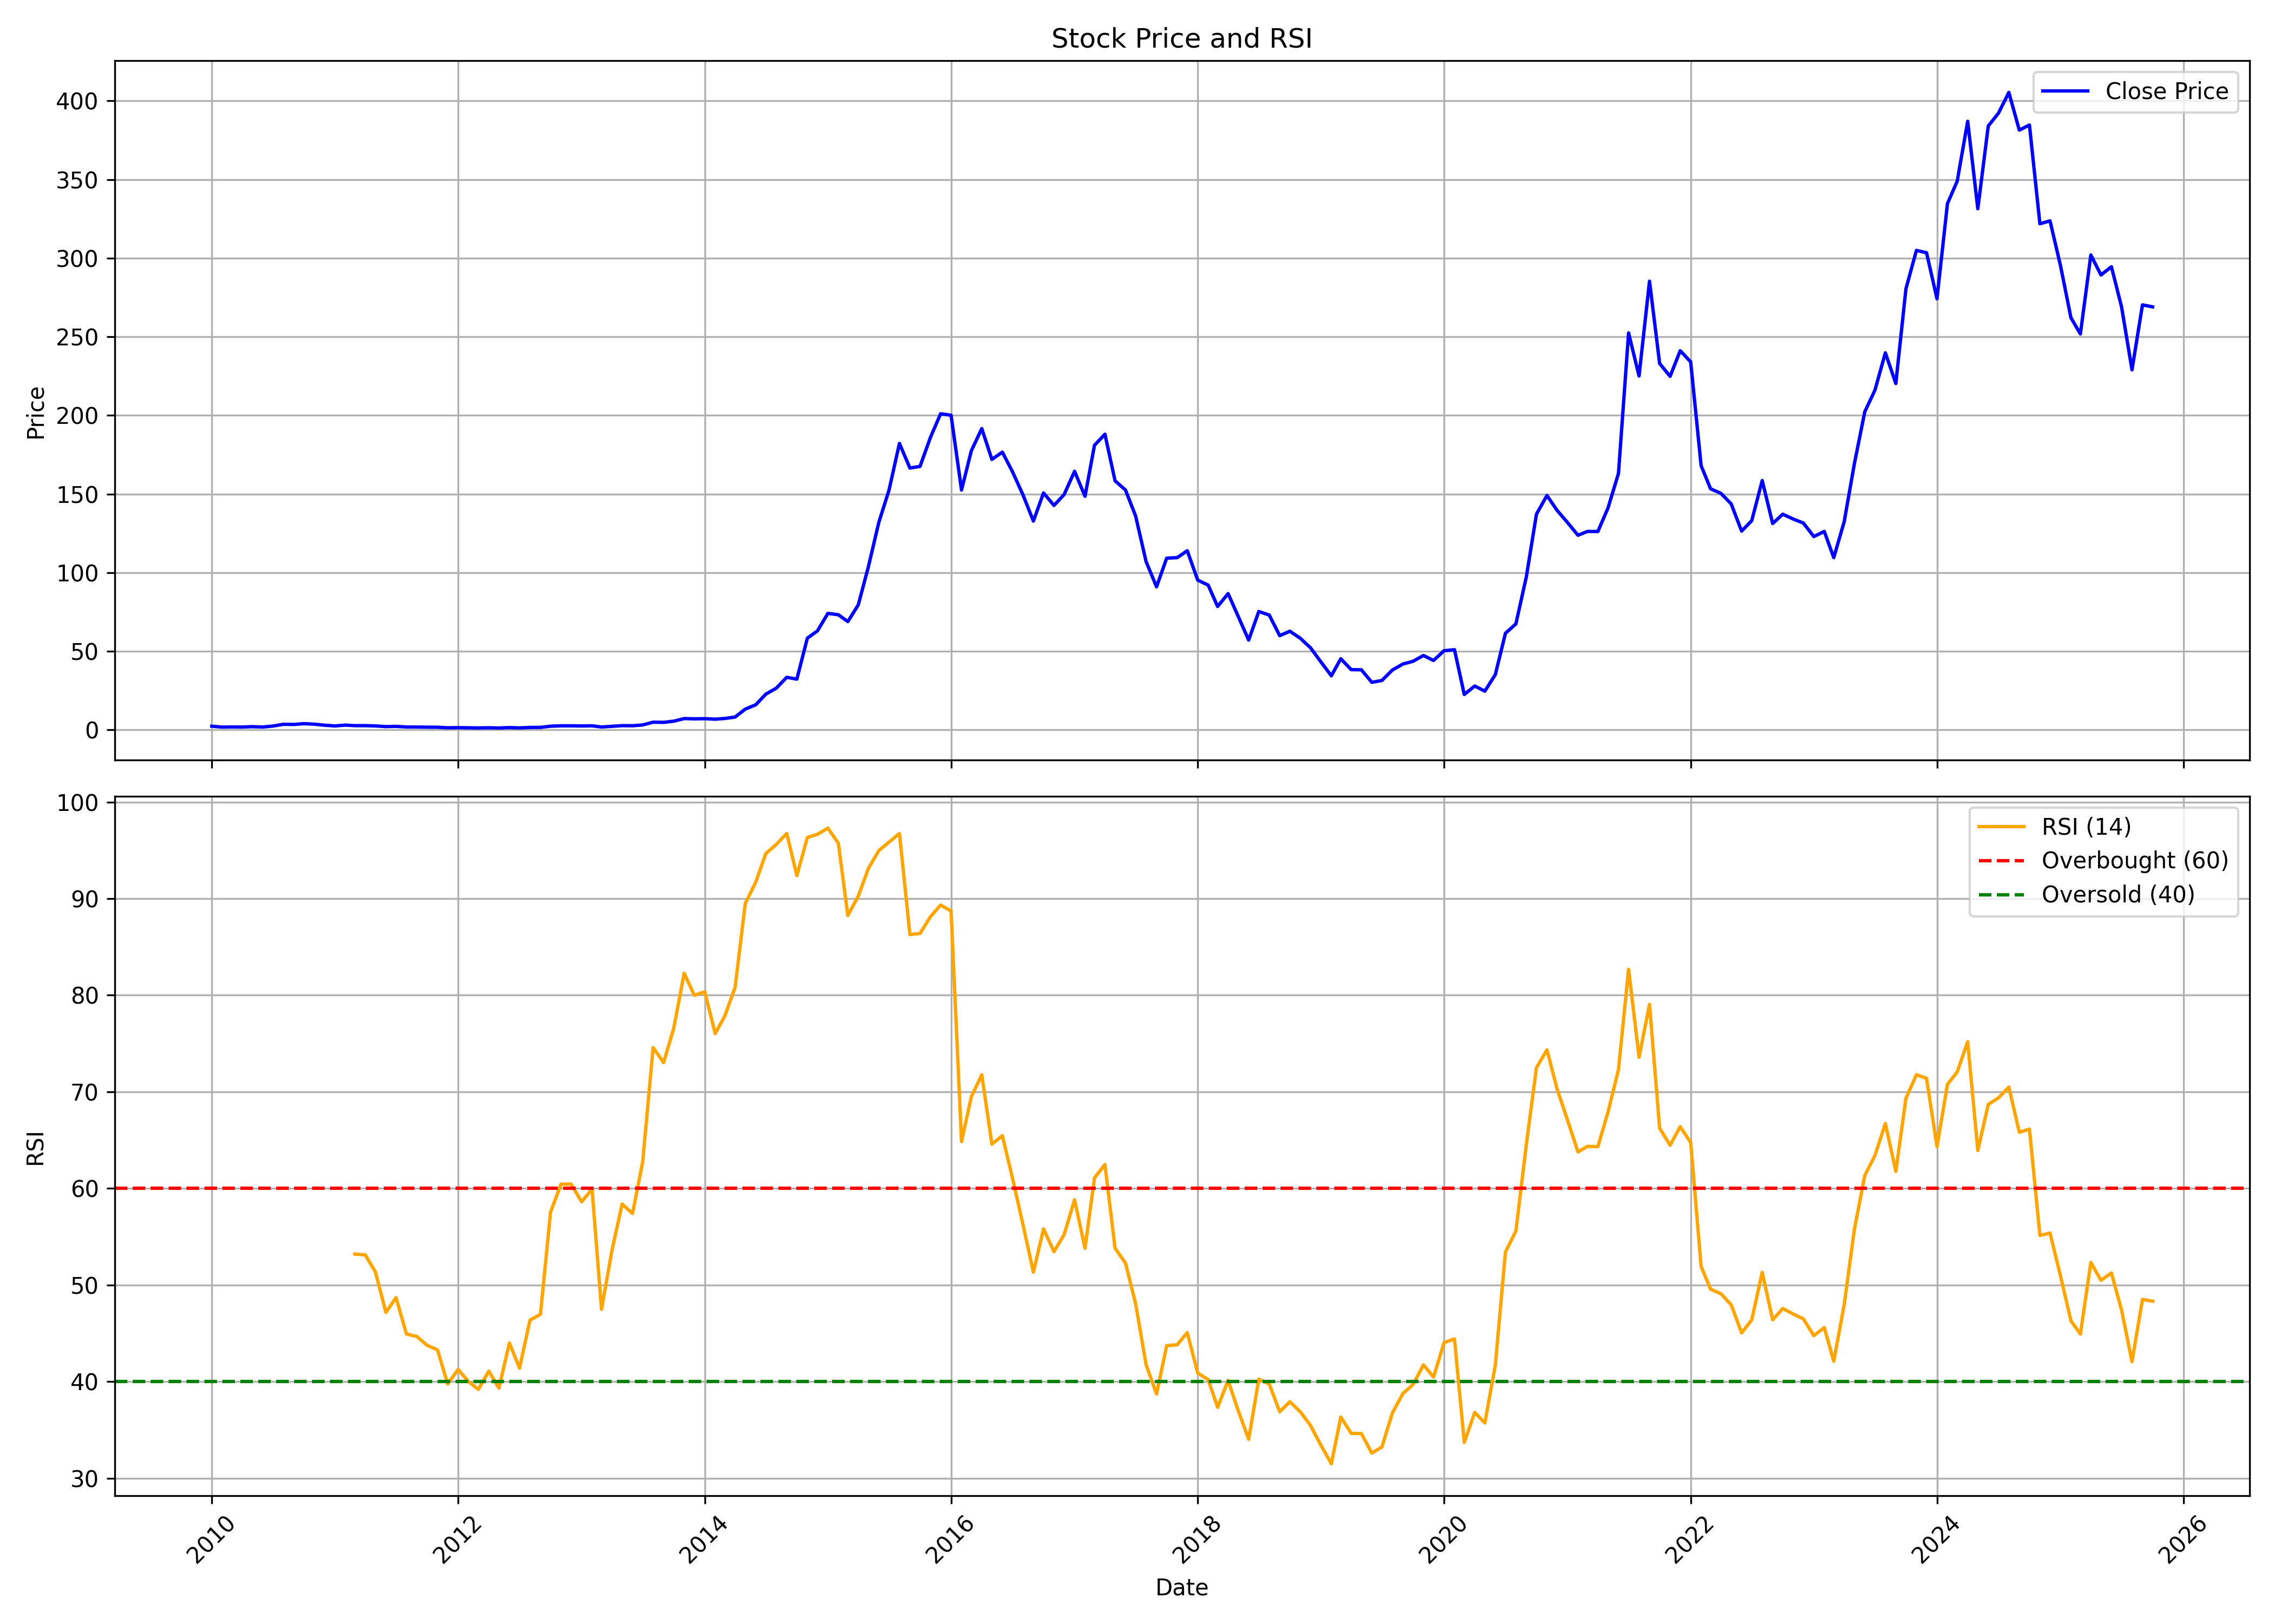

The file beside this chart, header and first rows:
, date, symbol, open, high, low, close, volume, rsi
0, 2010-01-01, ICIL, 2.007, 2.618, 2.007, 2.281, 373220, 
1, 2010-02-01, ICIL, 2.281, 2.281, 1.724, 1.724, 106950, 
2, 2010-03-01, ICIL, 1.724, 1.824, 1.56, 1.824, 110000, 
3, 2010-04-01, ICIL, 1.861, 1.998, 1.615, 1.761, 35400, 
4, 2010-05-01, ICIL, 1.688, 2.49, 1.56, 2.007, 1075135, 
5, 2010-06-01, ICIL, 2.007, 2.171, 1.779, 1.779, 25080, 
6, 2010-07-01, ICIL, 1.697, 2.39, 1.35, 2.39, 5818590, 
7, 2010-08-01, ICIL, 2.463, 3.831, 2.463, 3.512, 1806535, 
8, 2010-09-01, ICIL, 3.366, 3.704, 3.056, 3.421, 909410, 
9, 2010-10-01, ICIL, 3.366, 4.078, 3.01, 3.923, 574005, 
10, 2010-11-01, ICIL, 3.731, 4.16, 3.257, 3.585, 429955, 
11, 2010-12-01, ICIL, 3.421, 3.977, 2.928, 2.928, 426040, 
12, 2011-01-01, ICIL, 3.01, 3.175, 2.217, 2.472, 207825, 
13, 2011-02-01, ICIL, 2.381, 3.238, 2.107, 2.992, 89730, 
14, 2011-03-01, ICIL, 2.992, 2.992, 2.335, 2.655, 75580, 53.21
15, 2011-04-01, ICIL, 2.536, 2.782, 2.436, 2.645, 97420, 53.12
16, 2011-05-01, ICIL, 2.645, 2.645, 2.025, 2.472, 87660, 51.35
17, 2011-06-01, ICIL, 2.472, 2.709, 2.007, 2.043, 119300, 47.17
18, 2011-07-01, ICIL, 2.016, 2.627, 1.888, 2.189, 227500, 48.7
19, 2011-08-01, ICIL, 2.007, 2.262, 1.642, 1.797, 128855, 44.93
20, 2011-09-01, ICIL, 1.797, 2.062, 1.469, 1.77, 112210, 44.67
21, 2011-10-01, ICIL, 1.642, 1.943, 1.569, 1.678, 32935, 43.76
22, 2011-11-01, ICIL, 1.678, 1.843, 1.432, 1.633, 17280, 43.29
23, 2011-12-01, ICIL, 1.496, 1.733, 1.277, 1.286, 22690, 39.76
24, 2012-01-01, ICIL, 1.295, 1.542, 1.159, 1.387, 42645, 41.25
25, 2012-02-01, ICIL, 1.387, 1.542, 1.186, 1.268, 258955, 39.99
26, 2012-03-01, ICIL, 1.323, 1.368, 0.9761, 1.195, 541670, 39.2
27, 2012-04-01, ICIL, 1.195, 1.45, 1.076, 1.304, 179485, 41.09
28, 2012-05-01, ICIL, 1.304, 1.304, 1.104, 1.159, 271185, 39.33
29, 2012-06-01, ICIL, 1.104, 1.688, 1.104, 1.423, 131775, 44
30, 2012-07-01, ICIL, 1.596, 1.697, 1.213, 1.222, 137975, 41.4
31, 2012-08-01, ICIL, 1.222, 1.715, 1.222, 1.514, 5771865, 46.37
32, 2012-09-01, ICIL, 1.633, 1.824, 1.304, 1.551, 342775, 46.97
33, 2012-10-01, ICIL, 1.551, 2.883, 1.469, 2.299, 1009550, 57.55
34, 2012-11-01, ICIL, 2.499, 3.092, 2.107, 2.554, 458575, 60.45
35, 2012-12-01, ICIL, 2.645, 2.682, 2.326, 2.554, 120165, 60.45
36, 2013-01-01, ICIL, 2.682, 2.828, 2.381, 2.454, 102730, 58.62
37, 2013-02-01, ICIL, 2.545, 2.7, 2.372, 2.554, 65400, 59.92
38, 2013-03-01, ICIL, 2.636, 2.645, 1.77, 1.779, 194920, 47.48
39, 2013-04-01, ICIL, 1.77, 2.317, 1.77, 2.235, 64940, 53.59
40, 2013-05-01, ICIL, 2.235, 3.092, 2.016, 2.655, 413580, 58.38
41, 2013-06-01, ICIL, 2.755, 3.193, 2.463, 2.591, 226150, 57.41
42, 2013-07-01, ICIL, 2.472, 3.64, 2.408, 3.102, 344805, 62.75
43, 2013-08-01, ICIL, 2.992, 6.349, 2.782, 4.862, 2014695, 74.58
44, 2013-09-01, ICIL, 4.625, 5.3, 4.297, 4.753, 297160, 73.03
45, 2013-10-01, ICIL, 4.835, 5.628, 4.762, 5.492, 624570, 76.57
46, 2013-11-01, ICIL, 5.765, 8.119, 5.765, 7.17, 1254535, 82.27
47, 2013-12-01, ICIL, 6.96, 7.59, 6.395, 6.988, 1065845, 80
48, 2014-01-01, ICIL, 6.832, 7.936, 6.568, 7.097, 1086890, 80.35
49, 2014-02-01, ICIL, 6.568, 8.064, 6.568, 6.769, 1338185, 76.03
50, 2014-03-01, ICIL, 6.687, 8.484, 6.458, 7.225, 615335, 77.81
51, 2014-04-01, ICIL, 7.225, 8.921, 7.033, 8.119, 1396560, 80.82
52, 2014-05-01, ICIL, 8.119, 15.13, 7.736, 13.15, 5621220, 89.48
53, 2014-06-01, ICIL, 13.86, 17.85, 12.72, 15.92, 2243225, 91.7
54, 2014-07-01, ICIL, 16.05, 23.7, 15.82, 22.7, 5184880, 94.67
55, 2014-08-01, ICIL, 22.26, 29.64, 22.08, 26.48, 4005825, 95.61
56, 2014-09-01, ICIL, 26.22, 35.19, 23.68, 33.41, 5416460, 96.75
57, 2014-10-01, ICIL, 33.73, 34.66, 30.19, 32.24, 3869575, 92.38
58, 2014-11-01, ICIL, 32.19, 71.27, 31.65, 58.29, 15594390, 96.33
59, 2014-12-01, ICIL, 56.74, 67.14, 46.51, 62.92, 8800435, 96.66
... 130 more rows
